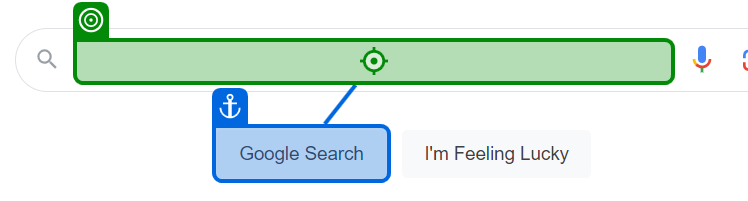
Workflow: Main

Step 1: type "[Movie + "[k(Enter)]"]" into the text box in window 'Google' (chrome.exe)
